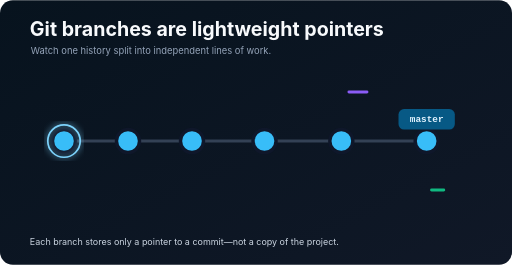
t = 0.00 s
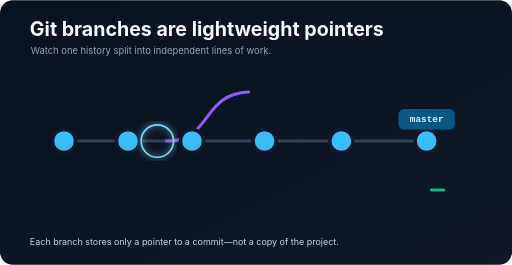
t = 1.40 s
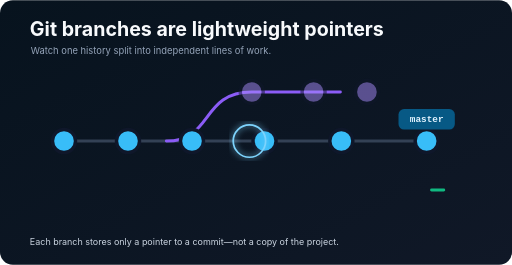
t = 2.68 s
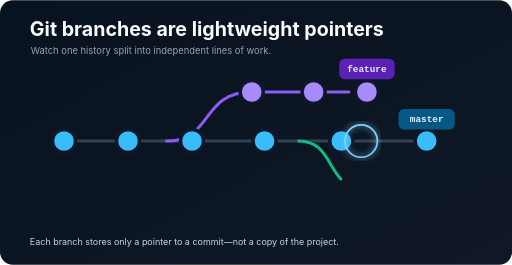
t = 4.10 s
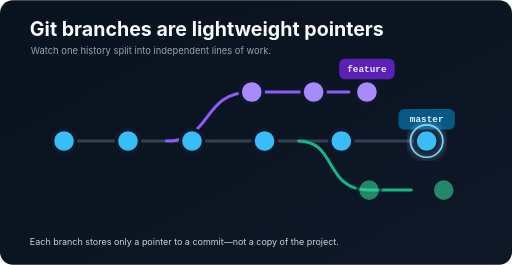
t = 5.40 s
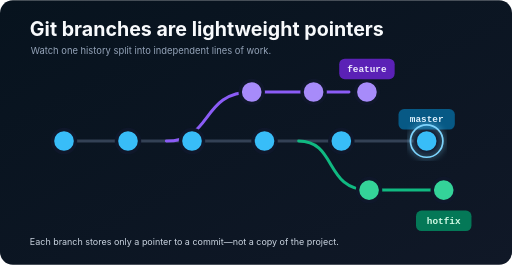
t = 6.56 s

The animated SVG that drew these frames (rendered in a browser with its animation timeline set to each time). Animation: 7 SMIL elements (animate=7); one cycle of 8.00 s, repeats indefinitely.

<svg xmlns="http://www.w3.org/2000/svg" width="1200" height="620" viewBox="0 0 1200 620" role="img" aria-labelledby="title desc">
  <title id="title">Animated Git branching overview</title>
  <desc id="desc">Commits appear on main, then feature and hotfix branches grow away from it while branch pointers move.</desc>
  <defs>
    <linearGradient id="bg" x1="0" y1="0" x2="1" y2="1"><stop stop-color="#07131e"/><stop offset="1" stop-color="#101827"/></linearGradient>
    <filter id="glow"><feGaussianBlur stdDeviation="7" result="b"/><feMerge><feMergeNode in="b"/><feMergeNode in="SourceGraphic"/></feMerge></filter>
    <marker id="arrow" markerWidth="10" markerHeight="10" refX="8" refY="3" orient="auto"><path d="M0 0L8 3L0 6Z" fill="#94a3b8"/></marker>
  </defs>
  <rect width="1200" height="620" rx="30" fill="url(#bg)"/>
  <text x="70" y="84" fill="#f8fafc" font-family="Inter,Segoe UI,sans-serif" font-size="46" font-weight="700">Git branches are lightweight pointers</text>
  <text x="72" y="126" fill="#94a3b8" font-family="Inter,Segoe UI,sans-serif" font-size="22">Watch one history split into independent lines of work.</text>
  <g fill="none" stroke-linecap="round" stroke-width="7">
    <path d="M130 330H1000" stroke="#334155"/>
    <path d="M390 330C500 330 470 215 590 215H860" stroke="#8b5cf6" stroke-dasharray="470" stroke-dashoffset="470"><animate attributeName="stroke-dashoffset" values="470;0;0" keyTimes="0;.35;1" dur="8s" repeatCount="indefinite"/></path>
    <path d="M700 330C790 330 760 445 865 445H1040" stroke="#10b981" stroke-dasharray="360" stroke-dashoffset="360"><animate attributeName="stroke-dashoffset" values="360;360;0;0" keyTimes="0;.38;.72;1" dur="8s" repeatCount="indefinite"/></path>
  </g>
  <g stroke="#0f172a" stroke-width="8">
    <circle cx="150" cy="330" r="27" fill="#38bdf8"/><circle cx="300" cy="330" r="27" fill="#38bdf8"/>
    <circle cx="450" cy="330" r="27" fill="#38bdf8"/><circle cx="620" cy="330" r="27" fill="#38bdf8"/>
    <circle cx="800" cy="330" r="27" fill="#38bdf8"/><circle cx="1000" cy="330" r="27" fill="#38bdf8"/>
    <g opacity="0"><circle cx="590" cy="215" r="27" fill="#a78bfa"/><circle cx="735" cy="215" r="27" fill="#a78bfa"/><circle cx="860" cy="215" r="27" fill="#a78bfa"/><animate attributeName="opacity" values="0;0;1;1" keyTimes="0;.25;.42;1" dur="8s" repeatCount="indefinite"/></g>
    <g opacity="0"><circle cx="865" cy="445" r="27" fill="#34d399"/><circle cx="1040" cy="445" r="27" fill="#34d399"/><animate attributeName="opacity" values="0;0;1;1" keyTimes="0;.55;.76;1" dur="8s" repeatCount="indefinite"/></g>
  </g>
  <g font-family="ui-monospace,SFMono-Regular,Consolas,monospace" font-size="22" font-weight="700">
    <g><rect x="934" y="255" width="132" height="48" rx="13" fill="#075985"/><text x="1000" y="286" text-anchor="middle" fill="#e0f2fe">master</text></g>
    <g opacity="0"><rect x="795" y="137" width="130" height="48" rx="13" fill="#5b21b6"/><text x="860" y="168" text-anchor="middle" fill="#ede9fe">feature</text><animate attributeName="opacity" values="0;0;1;1" keyTimes="0;.36;.43;1" dur="8s" repeatCount="indefinite"/></g>
    <g opacity="0"><rect x="975" y="493" width="130" height="48" rx="13" fill="#047857"/><text x="1040" y="524" text-anchor="middle" fill="#d1fae5">hotfix</text><animate attributeName="opacity" values="0;0;1;1" keyTimes="0;.7;.77;1" dur="8s" repeatCount="indefinite"/></g>
  </g>
  <circle cx="150" cy="330" r="38" fill="none" stroke="#7dd3fc" stroke-width="4" filter="url(#glow)"><animate attributeName="cx" values="150;300;450;620;800;1000;1000" keyTimes="0;.12;.24;.36;.48;.62;1" dur="8s" repeatCount="indefinite"/></circle>
  <text x="70" y="574" fill="#cbd5e1" font-family="Inter,Segoe UI,sans-serif" font-size="21">Each branch stores only a pointer to a commit—not a copy of the project.</text>
</svg>
